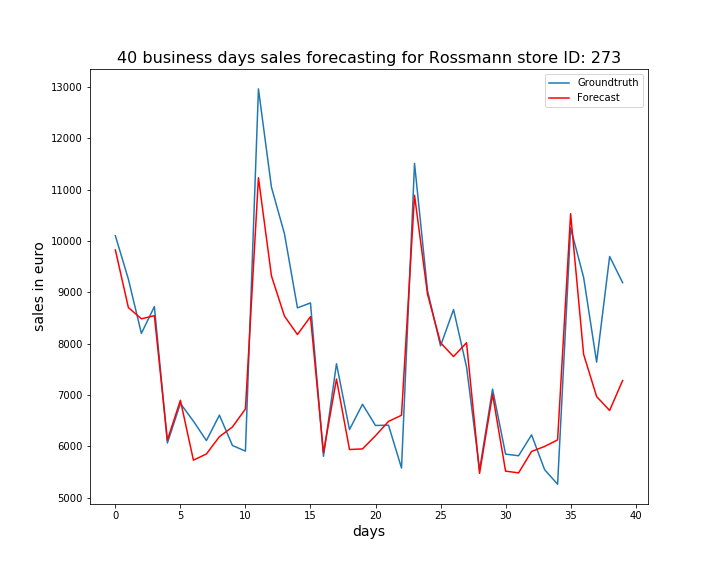

The table this chart was drawn from, first rows:
, ActualSales, Sales
0, 10104, 9827
1, 9258, 8704
2, 8201, 8485
3, 8722, 8546
4, 6065, 6121
5, 6835, 6897
6, 6490, 5730
7, 6112, 5851
8, 6607, 6188
9, 6016, 6377
10, 5906, 6727
11, 12965, 11234
12, 11049, 9320
13, 10142, 8537
14, 8698, 8178
15, 8794, 8527
16, 5806, 5876
17, 7609, 7311
18, 6326, 5938
19, 6819, 5949
20, 6406, 6206
21, 6412, 6485
22, 5577, 6605
23, 11512, 10890
24, 9032, 8963
25, 7957, 8017
26, 8665, 7749
27, 7545, 8018
28, 5541, 5473
29, 7115, 7013
30, 5848, 5517
31, 5816, 5482
32, 6223, 5900
33, 5545, 5997
34, 5261, 6125
35, 10257, 10533
36, 9292, 7793
37, 7641, 6969
38, 9699, 6699
39, 9189, 7283
